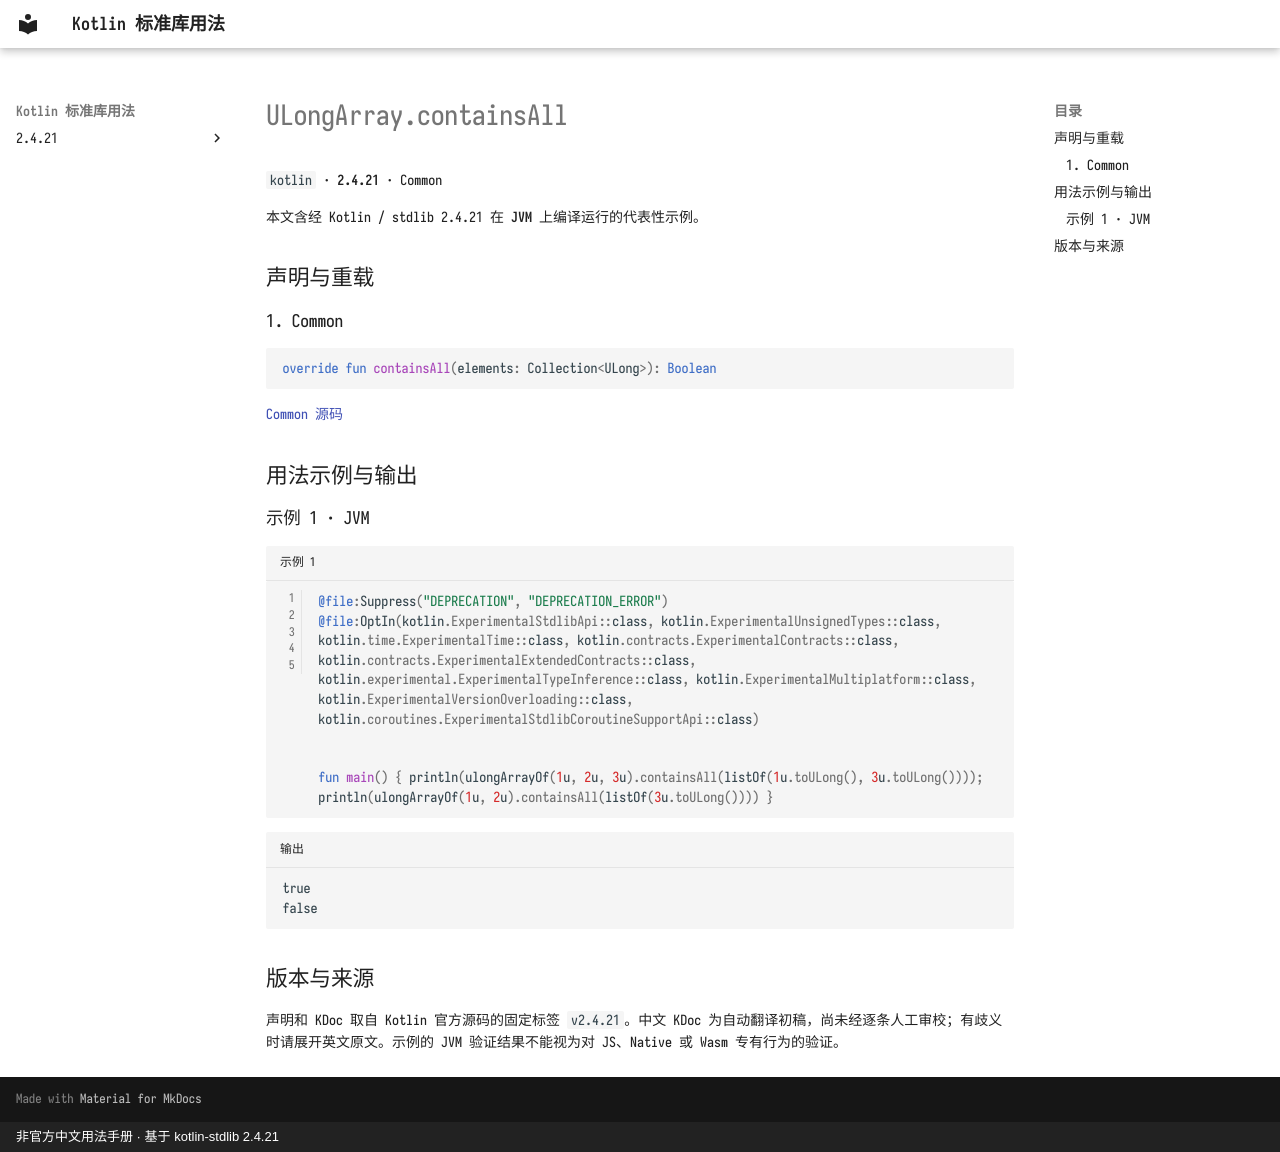

repository: oooooooko/kotlin-stdlib-docs · page: zh/api/kotlin/ulongarray-containsall--c5c1440f/index.html · generator: mkdocs · copyright: 非官方中文用法手册 · 基于 kotlin-stdlib 2.4.21

# ULongArray.containsAll

`kotlin` · **2.4.21** · Common

本文含经 Kotlin / stdlib 2.4.21 在 **JVM** 上编译运行的代表性示例。

## 声明与重载

### 1. Common

```kotlin
override fun containsAll(elements: Collection<ULong>): Boolean
```

[Common 源码](https://github.com/JetBrains/kotlin/blob/v2.4.21/libraries/stdlib/unsigned/src/kotlin/ULongArray.kt#L57)

## 用法示例与输出

### 示例 1 · JVM

```kotlin title="示例 1" linenums="1"
@file:Suppress("DEPRECATION", "DEPRECATION_ERROR")
@file:OptIn(kotlin.ExperimentalStdlibApi::class, kotlin.ExperimentalUnsignedTypes::class, kotlin.time.ExperimentalTime::class, kotlin.contracts.ExperimentalContracts::class, kotlin.contracts.ExperimentalExtendedContracts::class, kotlin.experimental.ExperimentalTypeInference::class, kotlin.ExperimentalMultiplatform::class, kotlin.ExperimentalVersionOverloading::class, kotlin.coroutines.ExperimentalStdlibCoroutineSupportApi::class)


fun main() { println(ulongArrayOf(1u, 2u, 3u).containsAll(listOf(1u.toULong(), 3u.toULong()))); println(ulongArrayOf(1u, 2u).containsAll(listOf(3u.toULong()))) }
```

```text title="输出"
true
false
```

## 版本与来源

声明和 KDoc 取自 Kotlin 官方源码的固定标签 `v2.4.21`。中文 KDoc 为自动翻译初稿，尚未经逐条人工审校；有歧义时请展开英文原文。示例的 JVM 验证结果不能视为对 JS、Native 或 Wasm 专有行为的验证。
